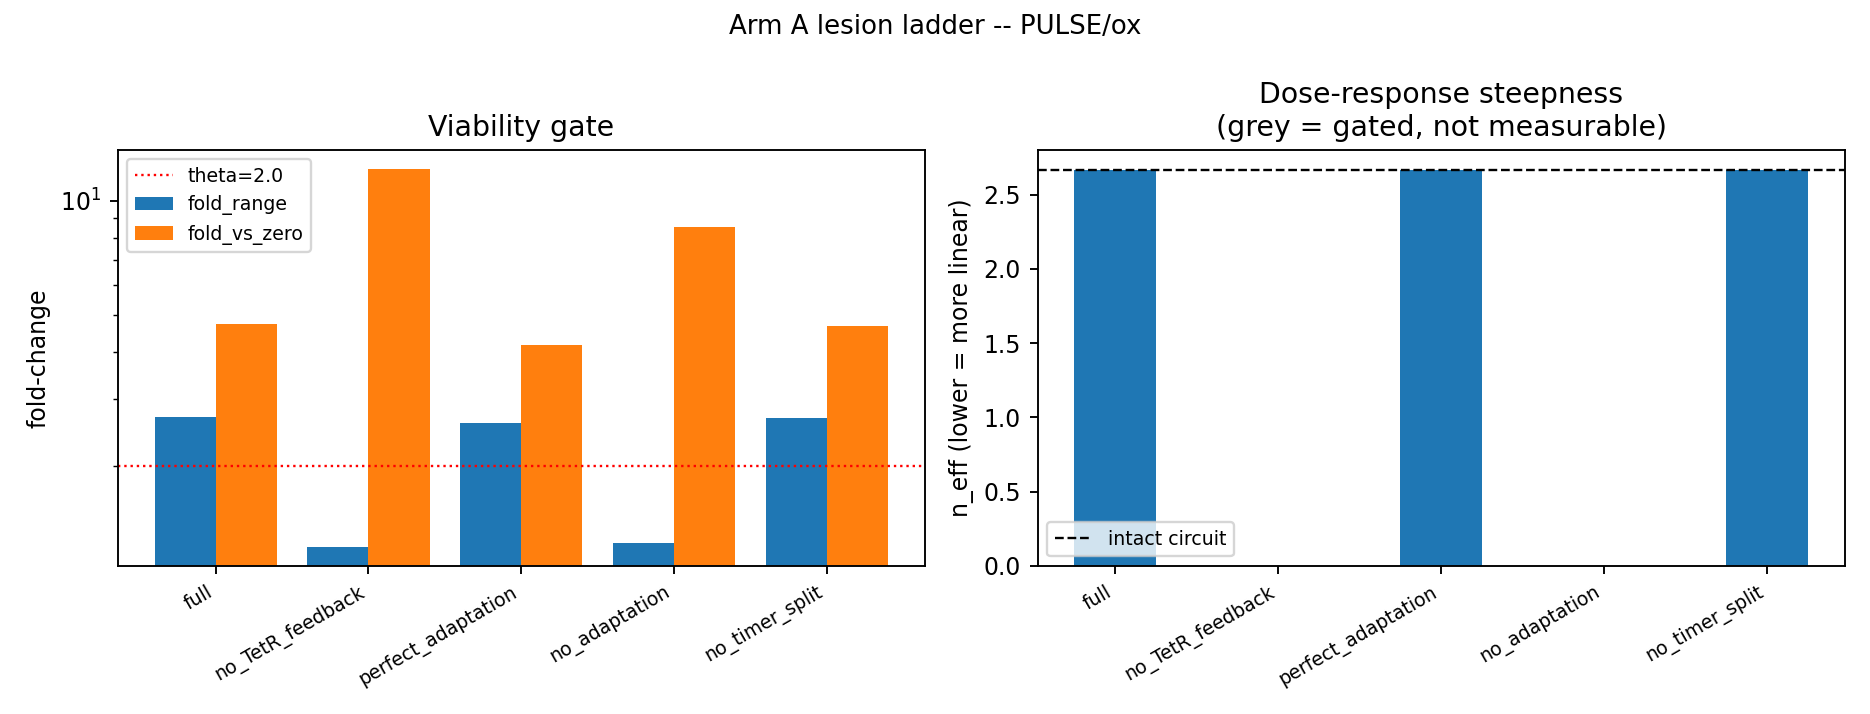

The table this chart was drawn from, first rows:
lesion, gate, note, fold_range, fold_vs_zero, n_eff, ratio_spread_3h, ratio_spread_max
full, viable, reference, 2.687, 4.737, 2.668, 0.07975, 0.4574
no_TetR_feedback, saturated, removes the linearisation; saturation ex…, 1.221, 12.16, nan, nan, nan
perfect_adaptation, viable, perfect adaptor -- adaptation-depth axis, 2.591, 4.157, 2.663, 0.0677, 0.4541
no_adaptation, saturated, kills the sensor's own feedback, 1.249, 8.536, nan, nan, nan
no_timer_split, viable, positive control: red matures as fast as…, 2.666, 4.669, 2.668, 0.001157, 0.05284
